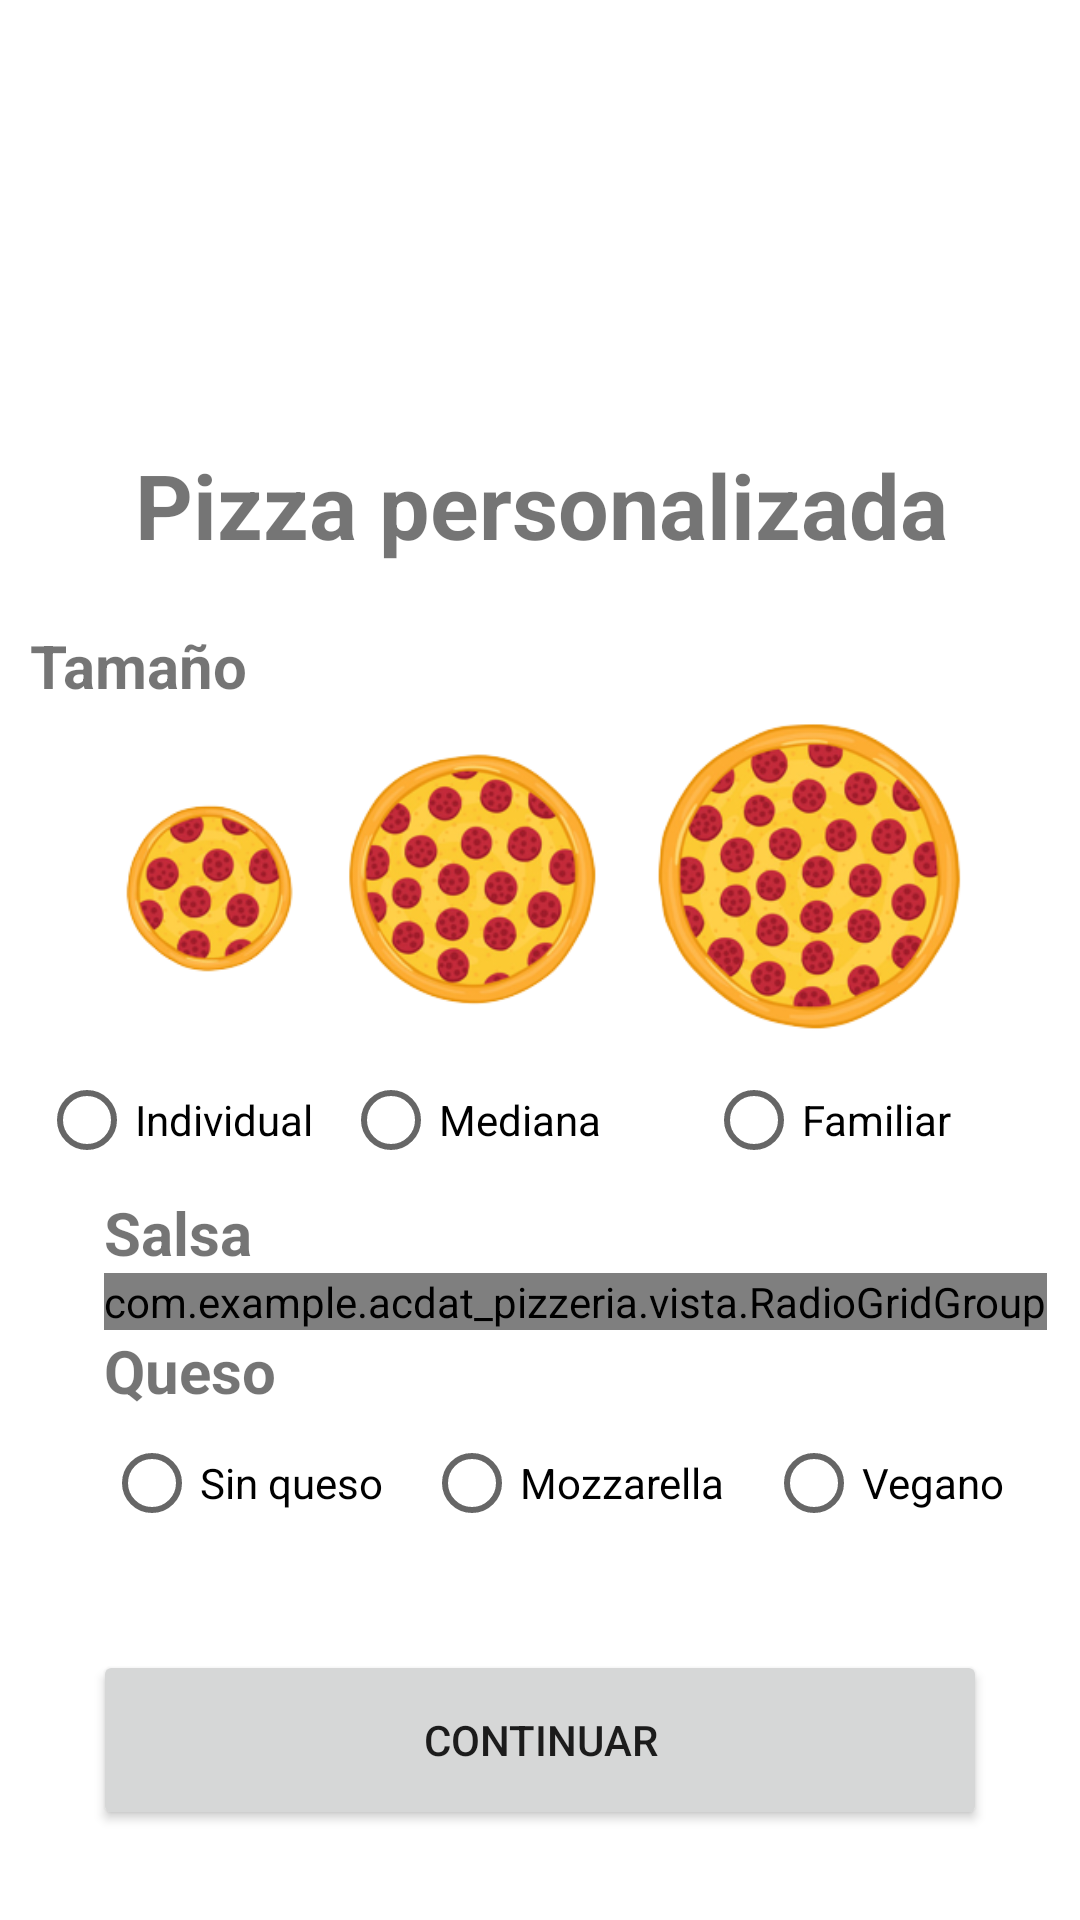

Produce the Android XML layout that renders to this screen, including the resource entries it uses.
<!-- AndroidManifest.xml: application theme Theme.ACDATPizzeria -->
<!-- res/layout/activity_pizza_personalizada_tamano.xml -->
<?xml version="1.0" encoding="utf-8"?>
<androidx.constraintlayout.widget.ConstraintLayout xmlns:android="http://schemas.android.com/apk/res/android"
    xmlns:app="http://schemas.android.com/apk/res-auto"
    xmlns:tools="http://schemas.android.com/tools"
    android:layout_width="match_parent"
    android:layout_height="match_parent"
    tools:context=".PizzaPersonalizadaTamano">

    <LinearLayout
        android:id="@+id/linearLayout"
        android:layout_width="wrap_content"
        android:layout_height="wrap_content"
        android:layout_marginStart="1dp"
        android:layout_marginTop="1dp"
        android:orientation="vertical"
        app:layout_constraintEnd_toEndOf="parent"
        app:layout_constraintStart_toStartOf="parent"
        app:layout_constraintTop_toTopOf="parent">

        <ImageView
            android:id="@+id/imageView2"
            android:layout_width="match_parent"
            android:layout_height="147dp"
            android:contentDescription="@string/descrpImg"
            app:srcCompat="@drawable/pizzalogo" />

        <TextView
            android:id="@+id/textView"
            android:layout_width="match_parent"
            android:layout_height="wrap_content"
            android:gravity="center"
            android:text="@string/pizzaPersonalizada"
            android:textAllCaps="false"
            android:textSize="30sp"
            android:textStyle="bold"
            android:typeface="sans" />

    </LinearLayout>

    <LinearLayout
        android:id="@+id/linearLayout3"
        android:layout_width="0dp"
        android:layout_height="140dp"
        android:layout_marginTop="20sp"
        android:gravity="center"
        android:orientation="vertical"
        app:layout_constraintEnd_toEndOf="parent"
        app:layout_constraintStart_toStartOf="parent"
        app:layout_constraintTop_toBottomOf="@+id/linearLayout">

        <TextView
            android:id="@+id/textView8"
            android:layout_width="match_parent"
            android:layout_height="wrap_content"
            android:layout_marginStart="10sp"
            android:layout_marginEnd="10sp"
            android:text="@string/tamano"
            android:textSize="20sp"
            android:textStyle="bold" />

        <ImageView
            android:id="@+id/imageView4"
            android:layout_width="match_parent"
            android:layout_height="match_parent"
            app:srcCompat="@drawable/tamanyospizzas" />
    </LinearLayout>

    <LinearLayout
        android:id="@+id/linearLayout4"
        android:layout_width="0dp"
        android:layout_height="47dp"
        android:layout_marginStart="1dp"
        android:layout_marginTop="1dp"
        android:layout_marginEnd="1dp"
        android:orientation="vertical"
        app:layout_constraintEnd_toEndOf="parent"
        app:layout_constraintStart_toStartOf="parent"
        app:layout_constraintTop_toBottomOf="@+id/linearLayout3">

        <RadioGroup
            android:id="@+id/rgTamano"
            android:layout_width="match_parent"
            android:layout_height="48dp"
            android:gravity="center"
            android:orientation="horizontal"
            app:layout_constraintEnd_toEndOf="parent"
            app:layout_constraintHorizontal_bias="0.0"
            app:layout_constraintStart_toStartOf="parent"
            app:layout_constraintTop_toBottomOf="@+id/linearLayout3">

            <RadioButton
                android:id="@+id/rbIndividual"
                android:layout_width="wrap_content"
                android:layout_height="wrap_content"
                android:layout_marginStart="-30dp"
                android:text="@string/Individual" />

            <RadioButton
                android:id="@+id/rbMediana"
                android:layout_width="wrap_content"
                android:layout_height="wrap_content"
                android:layout_marginStart="10dp"
                android:text="@string/Mediana" />

            <RadioButton
                android:id="@+id/rbFamiliar"
                android:layout_width="wrap_content"
                android:layout_height="wrap_content"
                android:layout_marginStart="35dp"
                android:text="@string/Familiar" />
        </RadioGroup>

    </LinearLayout>

    <LinearLayout
        android:layout_width="wrap_content"
        android:layout_height="wrap_content"
        android:layout_marginStart="1dp"
        android:layout_marginTop="1dp"
        android:layout_marginEnd="1dp"
        android:gravity="center"
        android:orientation="vertical"
        app:layout_constraintEnd_toEndOf="parent"
        app:layout_constraintHorizontal_bias="1.0"
        app:layout_constraintStart_toStartOf="parent"
        app:layout_constraintTop_toBottomOf="@+id/linearLayout4">

        <TextView
            android:id="@+id/textView12"
            android:layout_width="match_parent"
            android:layout_height="wrap_content"
            android:layout_marginStart="10sp"
            android:layout_marginEnd="10sp"
            android:text="@string/salsa"
            android:textSize="20sp"
            android:textStyle="bold" />

        <com.example.acdat_pizzeria.vista.RadioGridGroup
            android:id="@+id/rgSalsa"
            android:layout_width="match_parent"
            android:layout_height="match_parent"
            android:layout_marginStart="10sp"
            android:layout_marginEnd="10sp">

            <TableRow
                android:layout_width="match_parent"
                android:layout_height="match_parent">

                <RadioButton
                    android:id="@+id/rbSinSalsa"
                    android:layout_width="130sp"
                    android:layout_height="wrap_content"
                    android:layout_marginLeft="0sp"
                    android:layout_marginRight="0sp"
                    android:text="@string/nosalsa" />

                <RadioButton
                    android:id="@+id/rbBBQOriginal"
                    android:layout_width="130sp"
                    android:layout_height="wrap_content"
                    android:layout_marginLeft="0sp"
                    android:layout_marginRight="0sp"
                    android:text="@string/salsabbq" />

                <RadioButton
                    android:id="@+id/rbRancheraBBQ"
                    android:layout_width="130sp"
                    android:layout_height="wrap_content"
                    android:layout_marginLeft="0sp"
                    android:layout_marginRight="0sp"
                    android:text="@string/rancherabbq" />

            </TableRow>

            <TableRow android:layout_width="match_parent">

                <RadioButton
                    android:id="@+id/rbSalsaTomate"
                    android:layout_width="wrap_content"
                    android:layout_height="wrap_content"
                    android:layout_marginLeft="0sp"
                    android:layout_marginRight="0sp"
                    android:text="@string/salsatomate" />

                <RadioButton
                    android:id="@+id/rbCremaFresca"
                    android:layout_width="wrap_content"
                    android:layout_height="wrap_content"
                    android:layout_marginLeft="0sp"
                    android:layout_marginRight="0sp"
                    android:text="@string/cremafresca" />

                <RadioButton
                    android:id="@+id/rbCremaFrescaBarbacoa"
                    android:layout_width="wrap_content"
                    android:layout_height="wrap_content"
                    android:layout_marginLeft="0sp"
                    android:layout_marginRight="0sp"
                    android:text="@string/cremafrescaybarbacoa" />

            </TableRow>

            <TableRow android:layout_width="match_parent">

                <RadioButton
                    android:id="@+id/rbSalsaBourbon"
                    android:layout_width="wrap_content"
                    android:layout_height="wrap_content"
                    android:layout_marginLeft="0sp"
                    android:layout_marginRight="0sp"
                    android:text="@string/salsabourbon" />

                <RadioButton
                    android:id="@+id/rbBarbacoaTexas"
                    android:layout_width="wrap_content"
                    android:layout_height="wrap_content"
                    android:layout_marginLeft="0sp"
                    android:layout_marginRight="0sp"
                    android:text="@string/barbacoatexas" />

                <RadioButton
                    android:id="@+id/rbCarbonaraMornay"
                    android:layout_width="wrap_content"
                    android:layout_height="wrap_content"
                    android:layout_marginLeft="0sp"
                    android:layout_marginRight="0sp"
                    android:text="@string/carbonaraMornay" />

            </TableRow>

        </com.example.acdat_pizzeria.vista.RadioGridGroup>

        <TextView
            android:id="@+id/textView13"
            android:layout_width="match_parent"
            android:layout_height="wrap_content"
            android:layout_marginStart="10sp"
            android:layout_marginEnd="10sp"
            android:text="@string/Queso"
            android:textSize="20sp"
            android:textStyle="bold" />

        <RadioGroup
            android:id="@+id/rgQueso"
            android:layout_width="match_parent"
            android:layout_height="match_parent"
            android:layout_marginStart="10sp"
            android:layout_marginEnd="10sp"
            android:layout_marginBottom="40sp"
            android:orientation="horizontal">

            <RadioButton
                android:id="@+id/rbSinQueso"
                android:layout_width="wrap_content"
                android:layout_height="wrap_content"
                android:layout_weight="1"
                android:text="@string/sinqueso" />

            <RadioButton
                android:id="@+id/rbMozzarella"
                android:layout_width="wrap_content"
                android:layout_height="wrap_content"
                android:layout_weight="1"
                android:text="@string/mozzarella" />

            <RadioButton
                android:id="@+id/rbVegano"
                android:layout_width="wrap_content"
                android:layout_height="wrap_content"
                android:layout_weight="1"
                android:text="@string/vegano" />
        </RadioGroup>

    </LinearLayout>

    <LinearLayout
        android:layout_width="0dp"
        android:layout_height="wrap_content"
        android:layout_marginStart="1dp"
        android:layout_marginEnd="1dp"
        android:layout_marginBottom="30dp"
        android:orientation="vertical"
        app:layout_constraintBottom_toBottomOf="parent"
        app:layout_constraintEnd_toEndOf="parent"
        app:layout_constraintStart_toStartOf="parent">

        <Button
            android:id="@+id/btnContinuar"
            android:layout_width="match_parent"
            android:layout_height="wrap_content"
            android:layout_marginStart="30sp"
            android:layout_marginEnd="30sp"
            android:height="60sp"
            android:text="@string/continuar" />
    </LinearLayout>
</androidx.constraintlayout.widget.ConstraintLayout>
<!-- resources referenced by this layout -->
<resources>
  <!-- drawable tamanyospizzas: png bitmap (drawable-xxxhdpi, 129905 bytes) -->
  <string name="Familiar">Familiar</string>
  <string name="Individual">Individual</string>
  <string name="Mediana">Mediana</string>
  <string name="Queso">Queso</string>
  <string name="barbacoatexas">Barbacoa Texas</string>
  <string name="carbonaraMornay">Carbonara Mornay</string>
  <string name="continuar">Continuar</string>
  <string name="cremafresca">Crema fresca</string>
  <string name="cremafrescaybarbacoa">Crema fresca y barbacoa</string>
  <string name="descrpImg">LogoPizzeria</string>
  <string name="mozzarella">Mozzarella</string>
  <string name="nosalsa">Sin salsa</string>
  <string name="pizzaPersonalizada">Pizza personalizada</string>
  <string name="rancherabbq">Ranchera BBQ</string>
  <string name="salsa">Salsa</string>
  <string name="salsabbq">BBQ Original</string>
  <string name="salsabourbon">Salsa Bourbon</string>
  <string name="salsatomate">Salsa de tomate</string>
  <string name="sinqueso">Sin queso</string>
  <string name="tamano">Tamaño</string>
  <string name="vegano">Vegano</string>
  <style name="Theme.ACDATPizzeria" parent="Theme.MaterialComponents.DayNight.DarkActionBar">
          
          <item name="colorPrimary">@color/purple_500</item>
          <item name="colorPrimaryVariant">@color/purple_700</item>
          <item name="colorOnPrimary">@color/white</item>
          
          <item name="colorSecondary">@color/teal_200</item>
          <item name="colorSecondaryVariant">@color/teal_700</item>
          <item name="colorOnSecondary">@color/black</item>
          
          <item name="android:statusBarColor">?attr/colorPrimaryVariant</item>
          
      </style>
  <!-- not gathered from this repository: default colours our renderer supplied (Android Studio template values) -->
  <color name="purple_500">#FF6200EE</color>
  <color name="purple_700">#FF3700B3</color>
  <color name="teal_200">#FF03DAC5</color>
  <color name="teal_700">#FF018786</color>
  <color name="black">#FF000000</color>
  <color name="white">#FFFFFFFF</color>
</resources>
